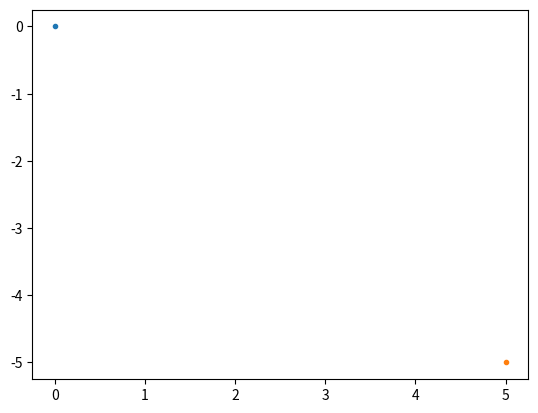

Reproduce this figure in Python. (Note: this script raises an exception after producing the figure.)
import numpy as np
import matplotlib.pyplot as plt
import math
import matplotlib.animation as animation
from matplotlib.animation import PillowWriter

fig = plt.figure()
ims = []

# 定数
Q = (((0,0),10),((5,-5),5))
FINISHTIME = 20
RLIMIT = 0.1
H = 0.01
M = 1
k = 1
q = -1


for qi in Q:
    plt.plot(qi[0][0],qi[0][1],".")

t = 0

# 初期値の入力
x = float(input("x0 を入力してください : x0 = "))
y = float(input("y0 を入力してください : y0 = "))
vx = float(input("v0x を入力してください : v0x = "))
vy = float(input("v0y を入力してください : v0y = "))

print("{:.7f} {:.7f} {:.7f} {:.7f} {:.7f}".format(t,x,y,vx,vy))

xlist = [x]
ylist = [y]


while t < FINISHTIME:
    t = t + H
    rmin = float("inf")
    for qi in Q:
        rx = x - qi[0][0]
        ry = y - qi[0][1]
        r = math.sqrt(rx**2 + ry**2)
        if r < rmin:
            rmin = r
        
        vx += (k*q*rx/r/r/r*qi[1])*H
        vy += (k*q*ry/r/r/r*qi[1])*H
    x += vx*H
    y += vy*H
    xlist.append(x)
    ylist.append(y)
    if rmin < RLIMIT:
        break
    
    im = plt.plot(xlist,ylist,color = "b")
    ims.append(im)

ani = animation.ArtistAnimation(fig, ims, interval=10)

#ani.save("MovementOfCharge.gif", writer="imagemagick") 
ani.save("MovemtenoOfCharge.mp4", writer="ffmpeg",dpi=300) 
#ani.save('MoveOfCharge.gif', writer='pillow') # fpsはデフォルトの5
#plt.plot(xlist,ylist)
#plt.show()